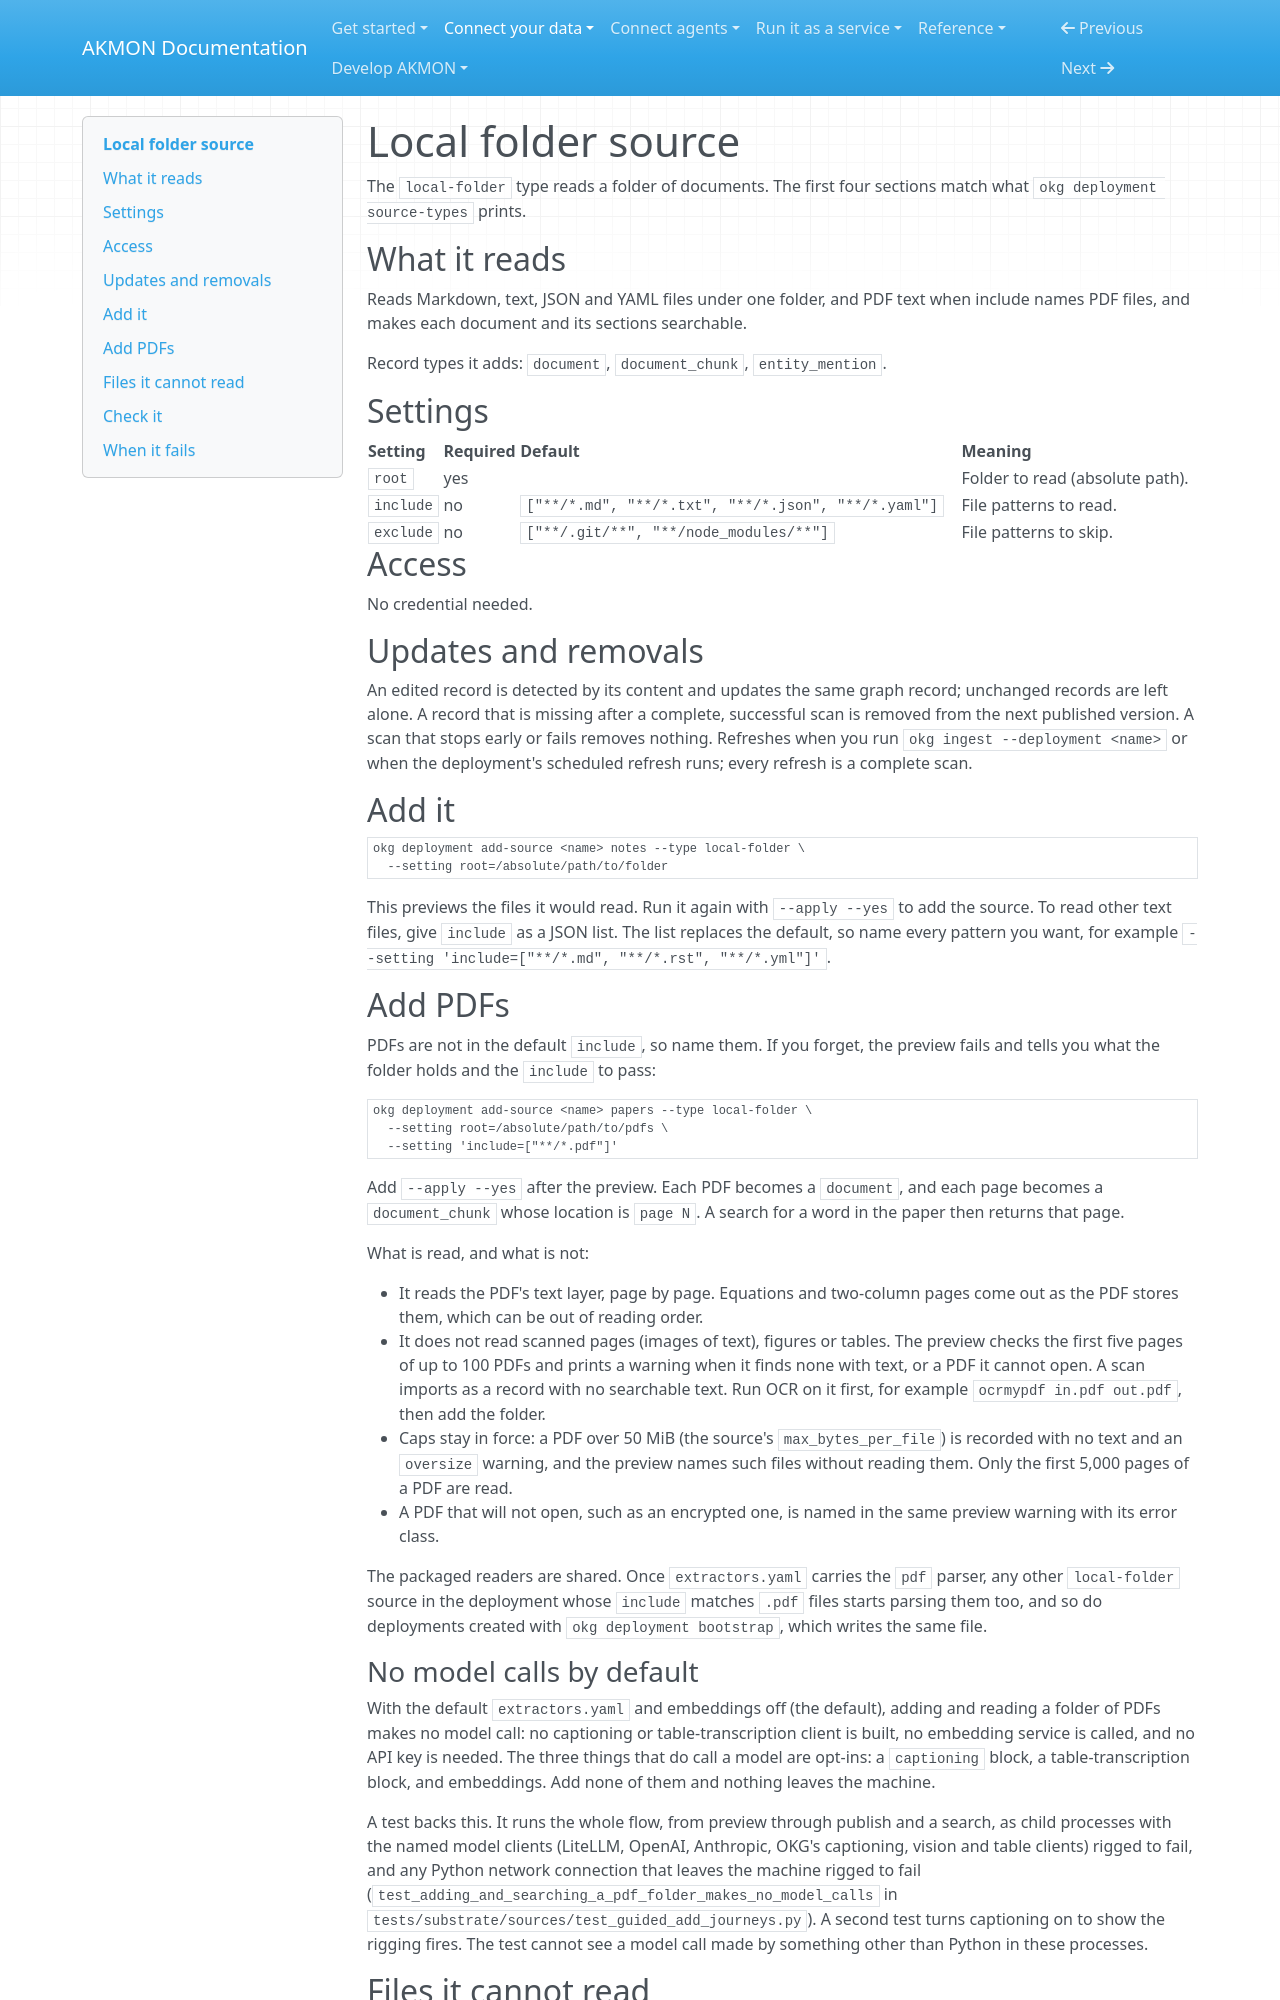

repository: mitdbg/akmon · page: use/sources/local-folder/index.html · generator: mkdocs

---
audience: data owner, operator, researcher
type: reference
canonical_id: source-local-folder
section: sources
visibility: primary
status: active
owner: documentation
---
# Local folder source

The `local-folder` type reads a folder of documents. The first four sections
match what `okg deployment source-types` prints.

<!-- source-type:start (generated by scripts/render_source_type_pages.py) -->
## What it reads

Reads Markdown, text, JSON and YAML files under one folder, and PDF text when include names PDF files, and makes each document and its sections searchable.

Record types it adds: `document`, `document_chunk`, `entity_mention`.

## Settings

| Setting | Required | Default | Meaning |
| --- | --- | --- | --- |
| `root` | yes |  | Folder to read (absolute path). |
| `include` | no | `["**/*.md", "**/*.txt", "**/*.json", "**/*.yaml"]` | File patterns to read. |
| `exclude` | no | `["**/.git/**", "**/node_modules/**"]` | File patterns to skip. |

## Access

No credential needed.

## Updates and removals

An edited record is detected by its content and updates the same graph record; unchanged records are left alone.
A record that is missing after a complete, successful scan is removed from the next published version. A scan that stops early or fails removes nothing.
Refreshes when you run `okg ingest --deployment <name>` or when the deployment's scheduled refresh runs; every refresh is a complete scan.
<!-- source-type:end -->

## Add it

```bash
okg deployment add-source <name> notes --type local-folder \
  --setting root=/absolute/path/to/folder
```

This previews the files it would read. Run it again with `--apply --yes` to
add the source. To read other text files, give `include` as a JSON list. The
list replaces the default, so name every pattern you want, for example
`--setting 'include=["**/*.md", "**/*.rst", "**/*.yml"]'`.

## Add PDFs

PDFs are not in the default `include`, so name them. If you forget, the
preview fails and tells you what the folder holds and the `include` to pass:

```bash
okg deployment add-source <name> papers --type local-folder \
  --setting root=/absolute/path/to/pdfs \
  --setting 'include=["**/*.pdf"]'
```

Add `--apply --yes` after the preview. Each PDF becomes a `document`, and each
page becomes a `document_chunk` whose location is `page N`. A search for a word
in the paper then returns that page.

What is read, and what is not:

- It reads the PDF's text layer, page by page. Equations and two-column pages
  come out as the PDF stores them, which can be out of reading order.
- It does not read scanned pages (images of text), figures or tables. The
  preview checks the first five pages of up to 100 PDFs and prints a warning
  when it finds none with text, or a PDF it cannot open. A scan imports as a
  record with no searchable text. Run OCR on it first, for example
  `ocrmypdf in.pdf out.pdf`, then add the folder.
- Caps stay in force: a PDF over 50 MiB (the source's `max_bytes_per_file`)
  is recorded with no text and an `oversize` warning, and the preview names
  such files without reading them. Only the first 5,000 pages of a PDF are
  read.
- A PDF that will not open, such as an encrypted one, is named in the same
  preview warning with its error class.

The packaged readers are shared. Once `extractors.yaml` carries the `pdf`
parser, any other `local-folder` source in the deployment whose `include`
matches `.pdf` files starts parsing them too, and so do deployments created
with `okg deployment bootstrap`, which writes the same file.
